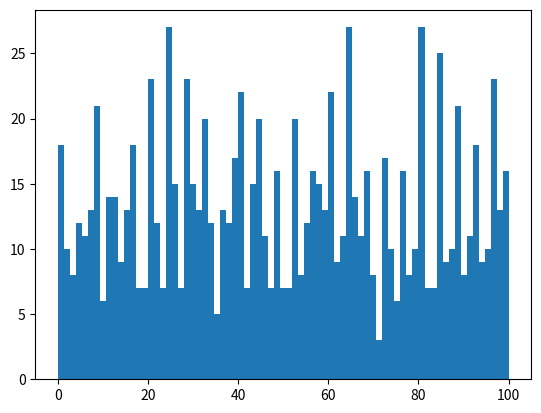

Generate this figure with matplotlib:
import matplotlib.pyplot as plt
import random

numbers = random.choices(range(0,101), k = 1000)

plt.hist(numbers, bins = 75)
plt.show()

